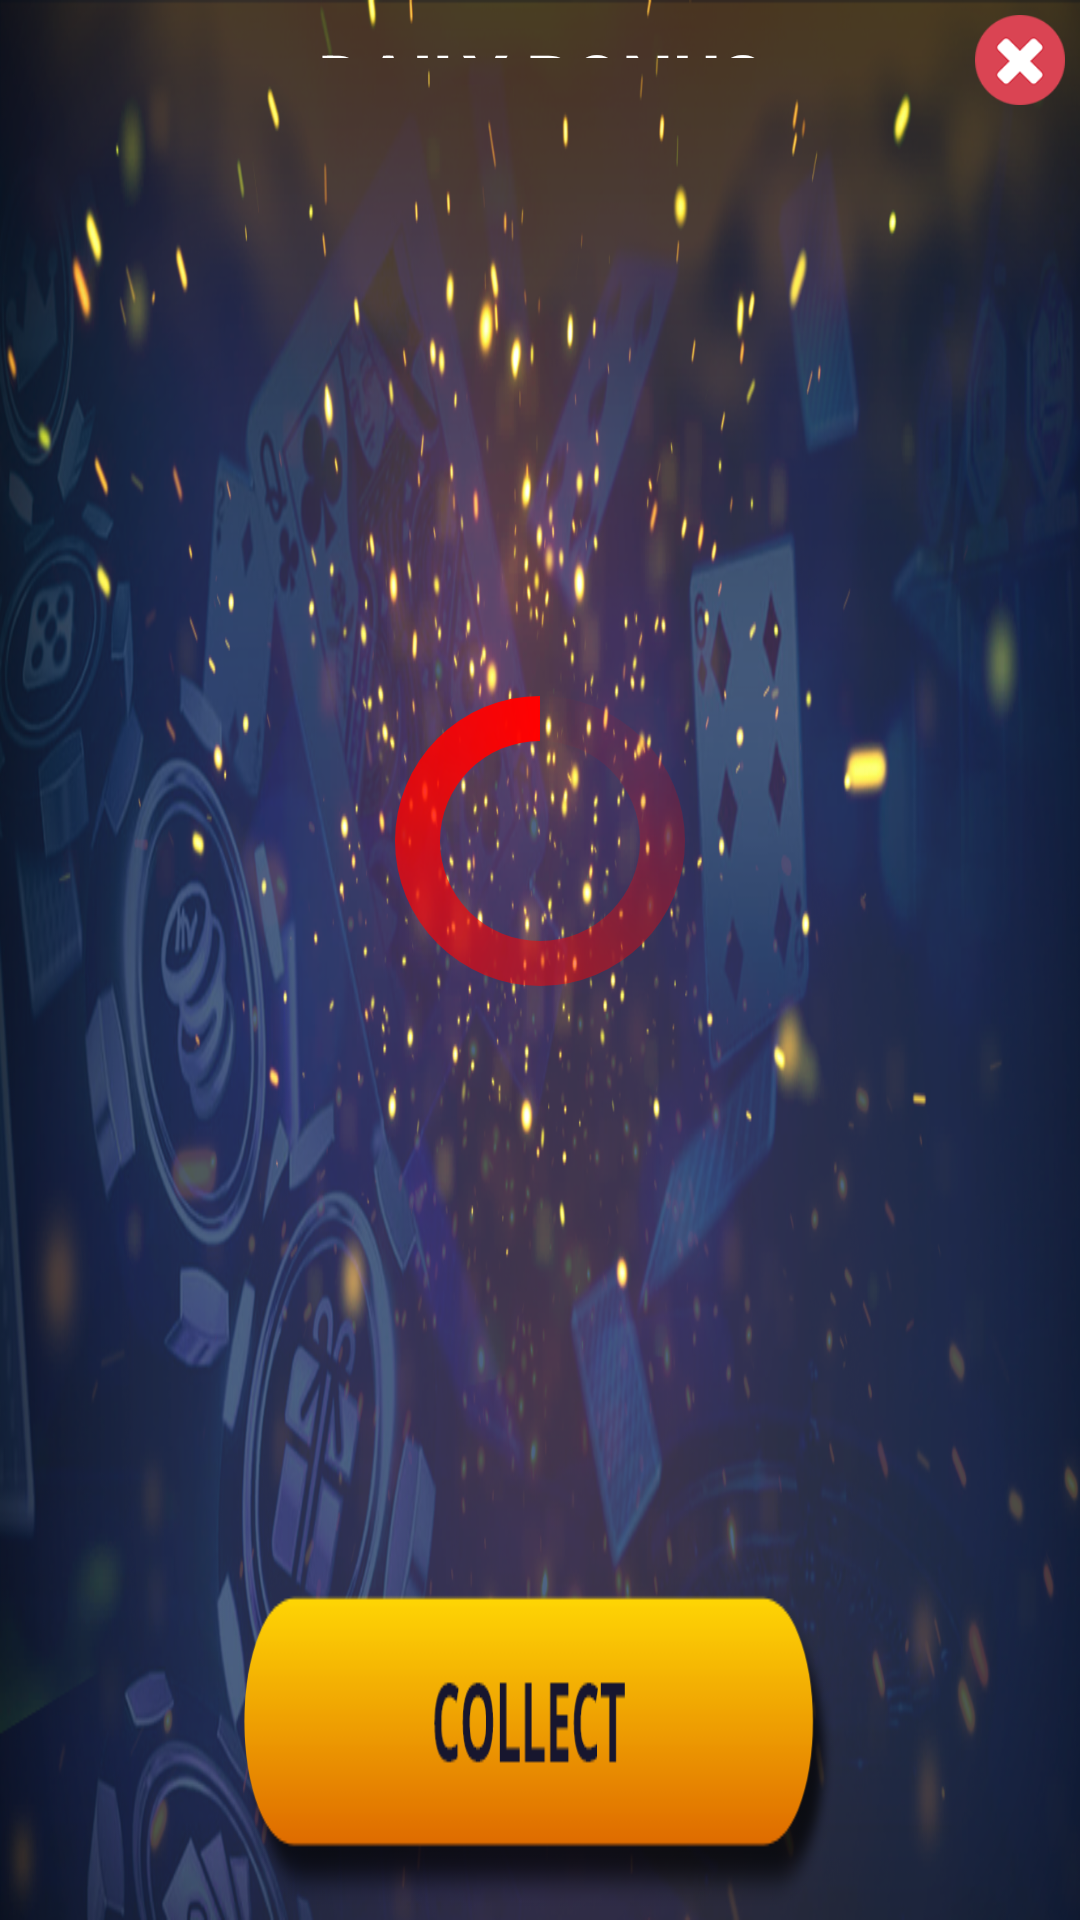

Write the Android layout XML for this screen, with the resource values it uses.
<!-- AndroidManifest.xml: application theme Theme.AppCompat.NoActionBar -->
<!-- res/layout/dialog_dailyreward.xml -->
<?xml version="1.0" encoding="utf-8"?>
<RelativeLayout
    xmlns:android="http://schemas.android.com/apk/res/android"
    android:layout_width="match_parent"
    android:layout_height="match_parent"
    android:background="@drawable/bghome"
    android:layout_gravity="center"
    android:gravity="center"
    >

    <LinearLayout
        android:layout_width="match_parent"
        android:layout_height="wrap_content"
        android:orientation="vertical"
        android:weightSum="4"
        >

        <TextView
            android:layout_width="match_parent"
            android:layout_height="0dp"
            android:text="Daily bonus"
            android:textStyle="bold"
            android:textColor="@color/white"
            android:textSize="24sp"
            android:layout_gravity="center"
            android:gravity="center"
            android:layout_margin="10dp"
            android:textAllCaps="true"
            android:layout_weight="0.5"
            />

        <RelativeLayout
            android:layout_width="match_parent"
            android:layout_height="0dp"
            android:layout_weight="3"
            >

        <androidx.recyclerview.widget.RecyclerView
            android:id="@+id/reward_rec"
            android:layout_width="match_parent"
            android:layout_height="wrap_content"
            android:layout_centerHorizontal="true"
            android:layout_centerVertical="true"
            android:layout_weight="3"
            />

            <TextView
                android:id="@+id/txtnotfound"
                android:layout_width="match_parent"
                android:layout_height="match_parent"
                android:text="Data no available!"
                android:gravity="center"
                android:visibility="gone"
                />

            <RelativeLayout
                android:id="@+id/rlt_progress"
                android:layout_width="match_parent"
                android:layout_height="match_parent">

                <ProgressBar
                    android:id="@+id/progressBar"
                    android:layout_width="300dp"
                    android:layout_height="100dp"
                    style="?android:attr/progressBarStyle"
                    android:indeterminateDrawable="@drawable/cpb_3"
                    android:indeterminateDuration="4000"
                    android:layout_marginBottom="10dp"
                    android:layout_marginTop="10dp"
                    android:layout_gravity="center"
                    android:layout_centerInParent="true"
                    android:visibility="visible"
                    />

            </RelativeLayout>

        </RelativeLayout>

        <Button
            android:id="@+id/btnCollect"
            android:layout_width="200dp"
            android:layout_height="0dp"
            android:layout_gravity="center"
            android:background="@drawable/btn_collect"
            android:textAllCaps="true"
            android:textColor="@color/black"
            android:elevation="2dp"
            android:layout_weight="0.5"
            />

    </LinearLayout>

    <ImageView
        android:id="@+id/imgclosetop"
        android:layout_width="30dp"
        android:layout_height="30dp"
        android:src="@drawable/close"
        android:layout_marginTop="5dp"
        android:layout_marginRight="5dp"
        android:visibility="visible"
        android:layout_alignParentRight="true"
        />

</RelativeLayout>
<!-- resources referenced by this layout -->
<resources>
  <color name="black">#000</color>
  <color name="white">#fff</color>
  <!-- drawable bghome: png bitmap (drawable, 696388 bytes) -->
  <!-- drawable btn_collect: png bitmap (drawable, 12331 bytes) -->
  <!-- drawable close: png bitmap (drawable, 5380 bytes) -->
  <!-- drawable cpb_3 (drawable) -->
  <?xml version="1.0" encoding="utf-8"?>
  <rotate xmlns:android="http://schemas.android.com/apk/res/android"
      android:fromDegrees="-90"
      android:pivotY="50%"
      android:pivotX="50%"
      android:toDegrees="270"
      >
  
      <shape android:shape="ring"
          android:useLevel="false"
          android:thickness="15dp"
          >
  
          <gradient
              android:useLevel="false"
              android:type="sweep"
              android:centerY="0.5"
              android:endColor="#ff0000"
             />
  
      </shape>
  
  
  </rotate>
</resources>
